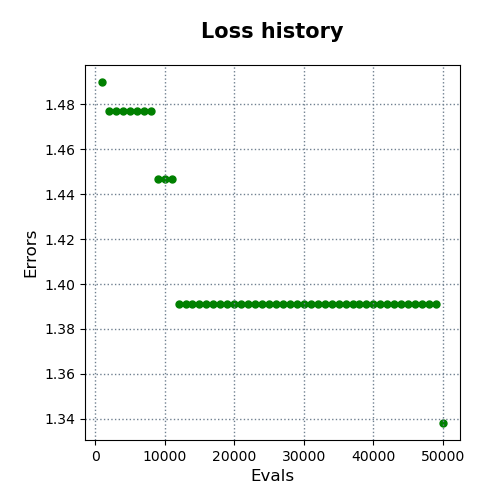

The file beside this chart, header and first rows:
evals, errors
1000, 1.49
2000, 1.477
3000, 1.477
4000, 1.477
5000, 1.477
6000, 1.477
7000, 1.477
8000, 1.477
9000, 1.447
10000, 1.447
11000, 1.447
12000, 1.391
13000, 1.391
14000, 1.391
15000, 1.391
16000, 1.391
17000, 1.391
18000, 1.391
19000, 1.391
20000, 1.391
21000, 1.391
22000, 1.391
23000, 1.391
24000, 1.391
25000, 1.391
26000, 1.391
27000, 1.391
28000, 1.391
29000, 1.391
30000, 1.391
31000, 1.391
32000, 1.391
33000, 1.391
34000, 1.391
35000, 1.391
36000, 1.391
37000, 1.391
38000, 1.391
39000, 1.391
40000, 1.391
41000, 1.391
42000, 1.391
43000, 1.391
44000, 1.391
45000, 1.391
46000, 1.391
47000, 1.391
48000, 1.391
49000, 1.391
50000, 1.338
